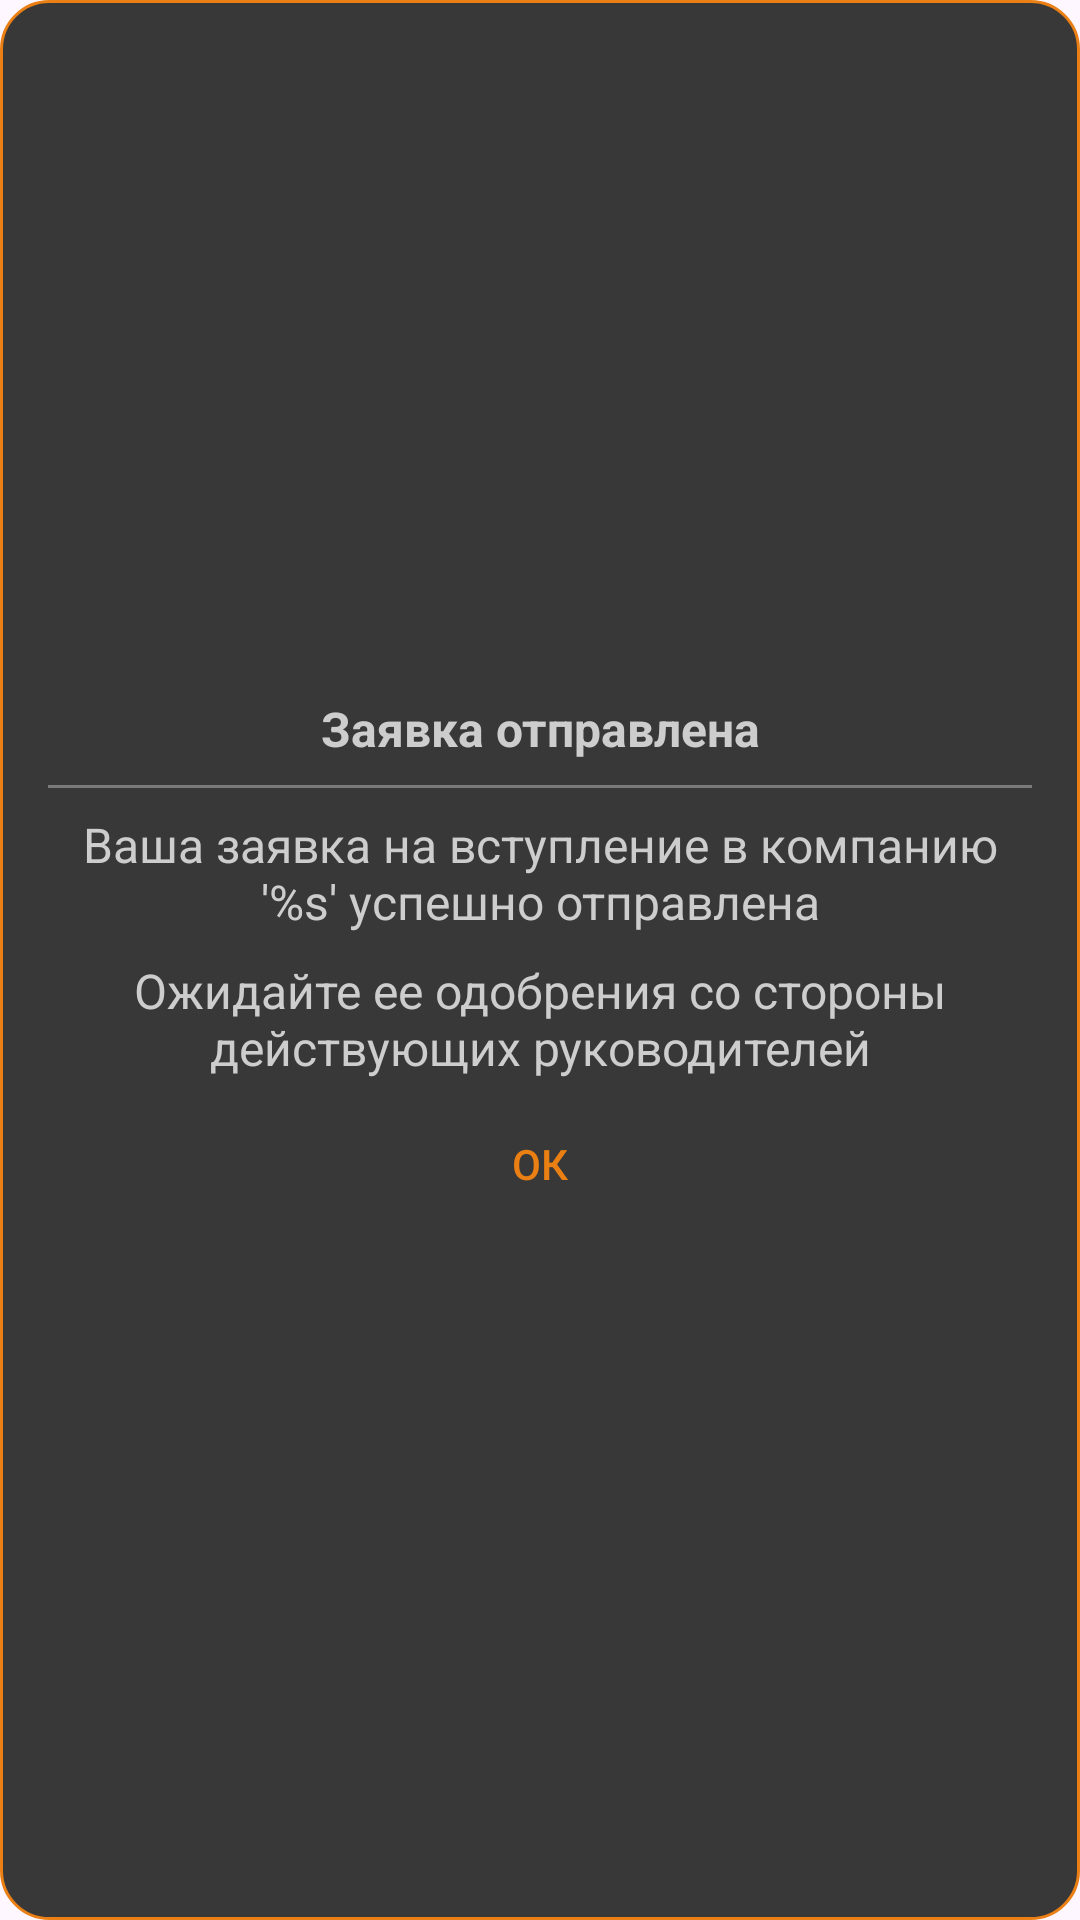

Here is an Android app screen rendered from its layout file. Give the layout XML and the strings, colors and styles it references.
<!-- AndroidManifest.xml: application theme Theme.Projecttimely -->
<!-- res/layout/dialog_space_access_pending_worker.xml -->
<?xml version="1.0" encoding="utf-8"?>
<LinearLayout xmlns:android="http://schemas.android.com/apk/res/android"
    android:layout_width="match_parent"
    android:layout_height="wrap_content"
    android:background="@drawable/dialog_background_base"
    android:gravity="center"
    android:orientation="vertical"
    android:paddingHorizontal="16dp"
    android:paddingVertical="12dp">

    <TextView
        android:layout_width="match_parent"
        android:layout_height="wrap_content"
        android:gravity="center"
        android:text="Заявка отправлена"
        android:textColor="@color/light_gray"
        android:textSize="16sp"
        android:textStyle="bold" />

    <View
        android:layout_width="wrap_content"
        android:layout_height="1dp"
        android:layout_marginVertical="8dp"
        android:background="@color/medium_gray" />

    <TextView
        android:id="@+id/header"
        android:layout_width="match_parent"
        android:layout_height="wrap_content"
        android:gravity="center"
        android:text="Ваша заявка на вступление в компанию '%s' успешно отправлена"
        android:textColor="@color/light_gray"
        android:textSize="16sp" />

    <TextView
        android:layout_width="match_parent"
        android:layout_height="wrap_content"
        android:gravity="center"
        android:paddingTop="8dp"
        android:text="Ожидайте ее одобрения со стороны действующих руководителей"
        android:textColor="@color/light_gray"
        android:textSize="16sp" />

    <Button
        android:id="@+id/close_button"
        android:layout_width="match_parent"
        android:layout_height="wrap_content"
        android:paddingTop="8dp"
        android:background="@android:color/transparent"
        android:text="Ок"
        android:textColor="@color/orange" />

</LinearLayout>
<!-- resources referenced by this layout -->
<resources>
  <color name="light_gray">#cdcdcd</color>
  <color name="medium_gray">#7a7a7a</color>
  <color name="orange">#ea7f13</color>
  <!-- drawable dialog_background_base (drawable) -->
  <?xml version="1.0" encoding="utf-8"?>
  <shape xmlns:android="http://schemas.android.com/apk/res/android"
      android:shape="rectangle">
      <solid android:color="@color/dark_gray" />
      <stroke
          android:width="1dp"
          android:color="@color/orange" />
      <corners android:radius="16dp" />
  </shape>
  <style name="Theme.Projecttimely" parent="Base.Theme.Projecttimely" />
  <color name="dark_gray">#383838</color>
  <style name="Base.Theme.Projecttimely" parent="Theme.Material3.DayNight.NoActionBar">
          
          
      </style>
</resources>
